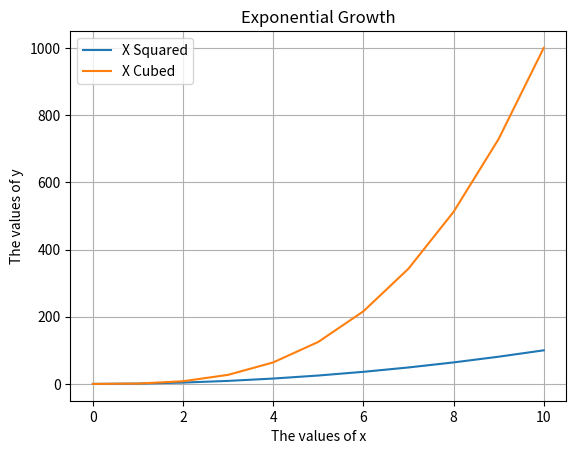

Write the Python code that produced this figure.
####################################################
# Matplotlib - Additional Plot Features
####################################################

import matplotlib.pyplot as plt

x_values = [0,1,2,3,4,5,6,7,8,9,10]
x_squared = [x ** 2 for x in x_values]
x_cubed = [x ** 3 for x in x_values]

plt.plot(x_values,x_squared, label = "X Squared")
plt.plot(x_values,x_cubed, label = "X Cubed")
plt.title("Exponential Growth")
plt.xlabel("The values of x")
#plt.xticks([])
plt.ylabel("The values of y")
#plt.yticks([])
plt.grid(True)
plt.legend()
plt.show()
































